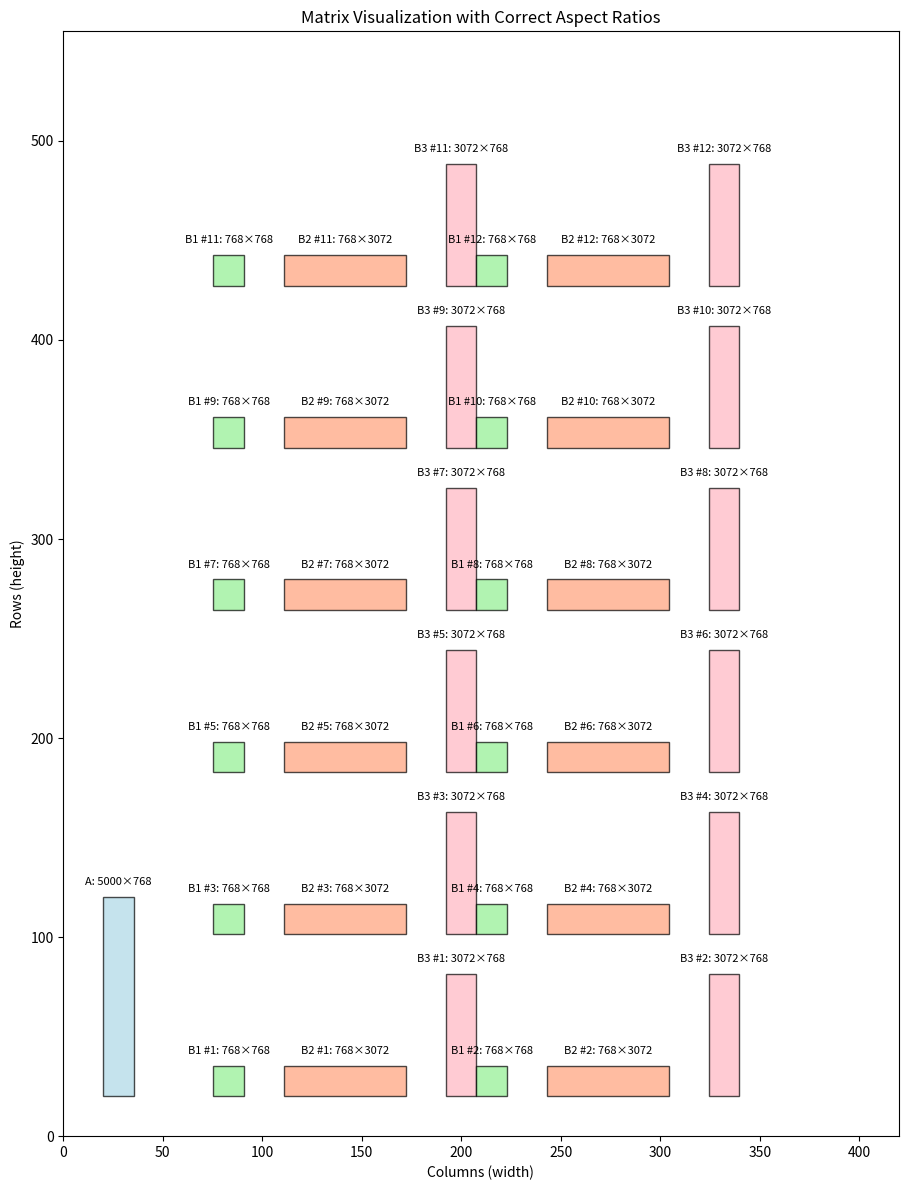

Write Python code to recreate this figure.
import matplotlib.pyplot as plt
import matplotlib.patches as patches
import numpy as np

def draw_matrix(ax, width, height, pos_x, pos_y, label=None, color='skyblue', alpha=0.7):
    """Draw a rectangle representing a matrix with the given dimensions."""
    rect = patches.Rectangle((pos_x, pos_y), width, height, linewidth=1, 
                            edgecolor='black', facecolor=color, alpha=alpha)
    ax.add_patch(rect)
    
    # Add label in the middle of the rectangle if it fits
    if label:
        if width > len(label) * 5 and height > 10:  # Simple check if label might fit
            ax.text(pos_x + width/2, pos_y + height/2, label,
                    horizontalalignment='center', verticalalignment='center')
        else:
            # Place label outside if rectangle is too small
            ax.text(pos_x + width/2, pos_y + height + 5, label,
                    horizontalalignment='center', verticalalignment='bottom', fontsize=8)

# Set up the plot
fig, ax = plt.subplots(figsize=(20, 12))

# Dimensions
A_rows, A_cols = 5000, 768
B1_rows, B1_cols = 768, 768
B2_rows, B2_cols = 768, 3072
B3_rows, B3_cols = 3072, 768

# Use consistent scaling to maintain proper ratios
unit_scale = 0.02  # Each unit in matrices gets this many plot units

# Positions
margin = 20
start_x = margin
start_y = margin

# Draw matrix A
A_width = A_cols * unit_scale
A_height = A_rows * unit_scale
draw_matrix(ax, A_width, A_height, start_x, start_y, 
            label=f"A: {A_rows}×{A_cols}", color='lightblue')

# Position for B matrices start after A with some margin
B_start_x = start_x + A_width + margin * 2

# Draw 12 copies of matrix B (6 rows, 2 columns arrangement)
for i in range(6):
    for j in range(2):
        idx = i*2 + j
        
        # Calculate positions
        x_offset = j * (B1_cols * unit_scale + B2_cols * unit_scale + B3_cols * unit_scale + margin * 2)
        
        # Each row position depends on the height of B matrices in previous rows
        if i == 0:
            y_pos = start_y
        else:
            # Use the maximum height of B1, B2, B3 to position the next row
            max_B_height = max(B1_rows, B3_rows) * unit_scale
            y_pos = start_y + i * (max_B_height + margin)
        
        # Draw B1
        B1_width = B1_cols * unit_scale
        B1_height = B1_rows * unit_scale
        draw_matrix(ax, B1_width, B1_height, 
                    B_start_x + x_offset, 
                    y_pos,
                    label=f"B1 #{idx+1}: {B1_rows}×{B1_cols}", 
                    color='lightgreen')
        
        # Draw B2
        B2_width = B2_cols * unit_scale
        B2_height = B2_rows * unit_scale
        draw_matrix(ax, B2_width, B2_height, 
                    B_start_x + x_offset + B1_width + margin, 
                    y_pos,
                    label=f"B2 #{idx+1}: {B2_rows}×{B2_cols}", 
                    color='lightsalmon')
        
        # Draw B3
        B3_width = B3_cols * unit_scale
        B3_height = B3_rows * unit_scale
        draw_matrix(ax, B3_width, B3_height, 
                    B_start_x + x_offset + B1_width + B2_width + margin * 2, 
                    y_pos,
                    label=f"B3 #{idx+1}: {B3_rows}×{B3_cols}", 
                    color='lightpink')

# Add title and labels
ax.set_title("Matrix Visualization with Correct Aspect Ratios")
ax.set_xlabel("Columns (width)")
ax.set_ylabel("Rows (height)")

# Set aspect ratio to equal
ax.set_aspect('equal')

# Calculate the total width and height needed
total_width = B_start_x + 2 * (B1_cols * unit_scale + B2_cols * unit_scale + B3_cols * unit_scale + margin * 3) + margin
total_height = start_y + 6 * (max(B1_rows, B3_rows) * unit_scale + margin) + margin

# Set limits with some extra padding
ax.set_xlim(0, total_width * 1.05)
ax.set_ylim(0, total_height * 1.05)

# Show the plot
plt.tight_layout()
plt.show()

# Print actual dimensions for reference
print(f"Matrix A: {A_rows} × {A_cols}")
print(f"Matrix B1: {B1_rows} × {B1_cols}")
print(f"Matrix B2: {B2_rows} × {B2_cols}")
print(f"Matrix B3: {B3_rows} × {B3_cols}")
print(f"Total B matrix sets: 12 (6 rows × 2 columns)")